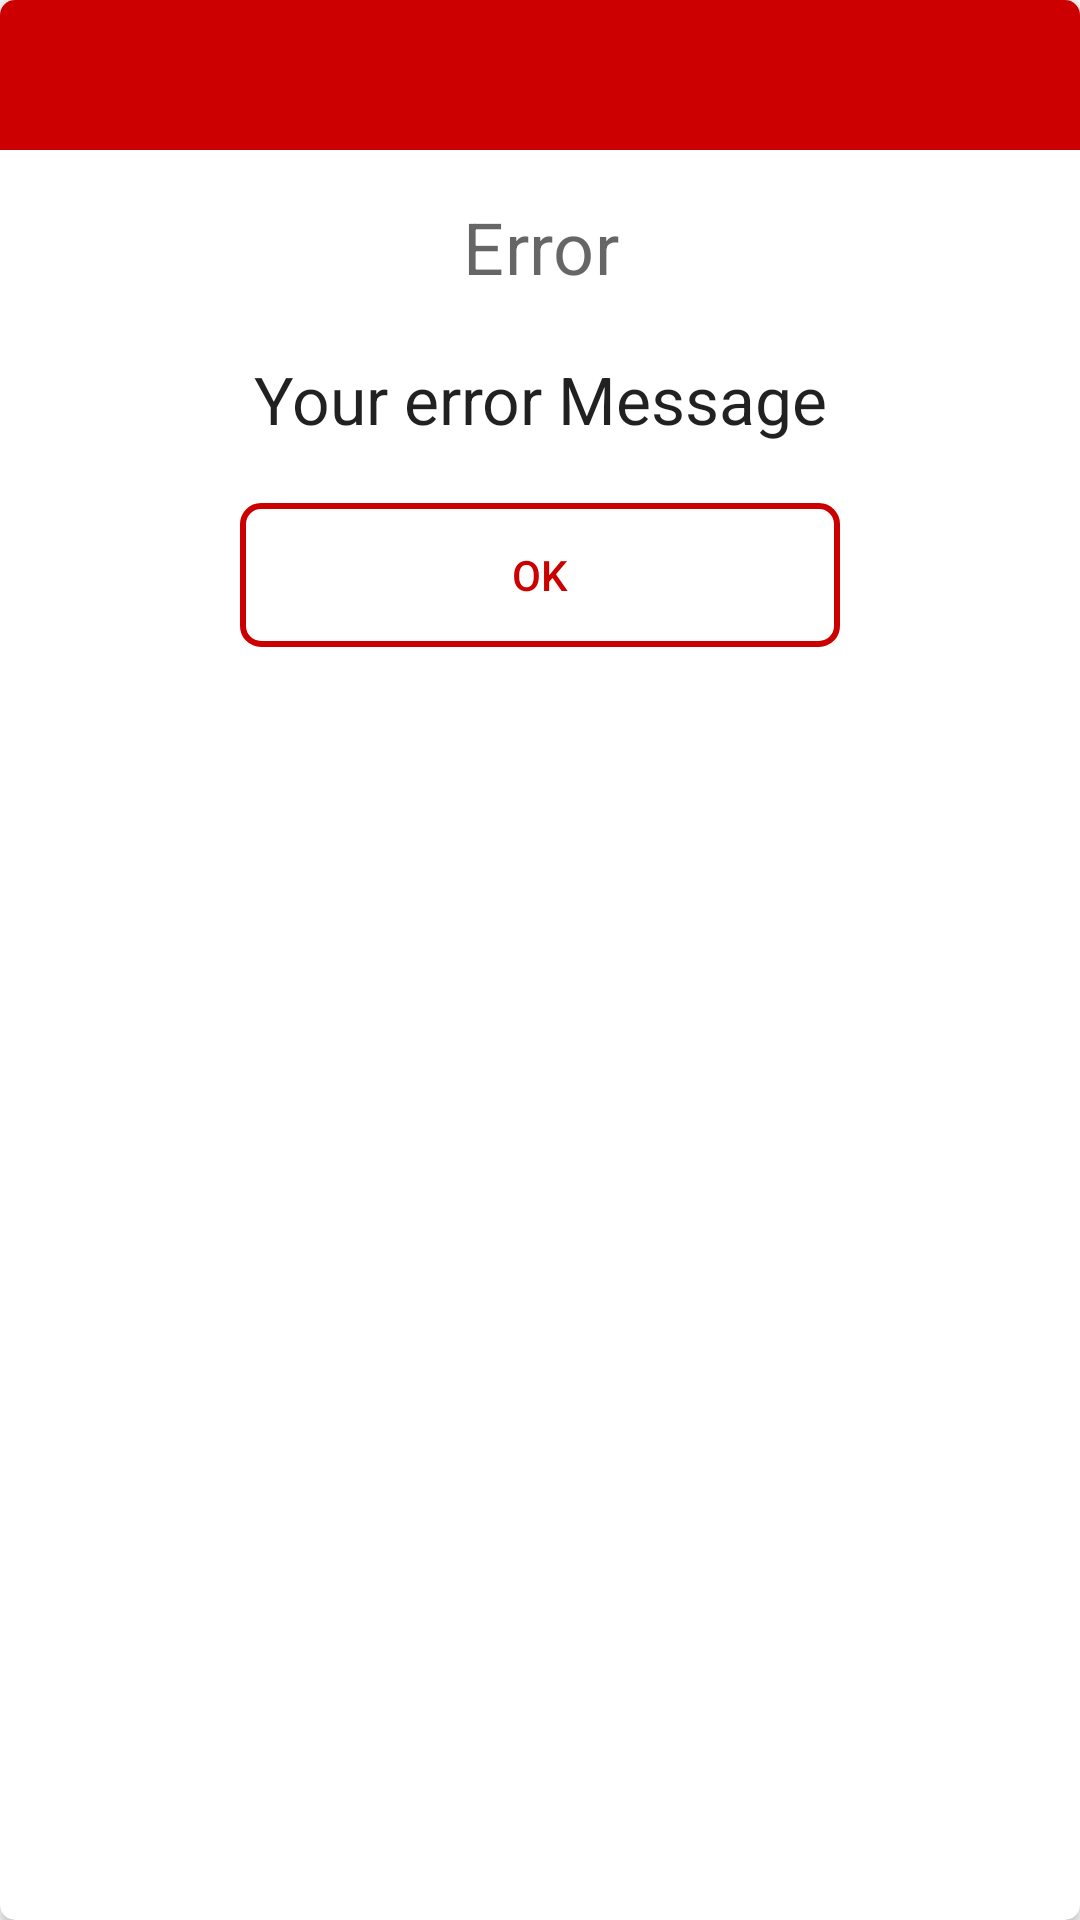

Android layout source for this screen:
<!-- AndroidManifest.xml: application theme AppTheme -->
<!-- res/layout/error_dialog.xml -->
<?xml version="1.0" encoding="utf-8"?>
<androidx.cardview.widget.CardView xmlns:android="http://schemas.android.com/apk/res/android"
    android:layout_width="match_parent"
    android:layout_height="wrap_content"
    xmlns:app="http://schemas.android.com/apk/res-auto"
    app:cardCornerRadius="5dp">

    <LinearLayout
        android:layout_width="match_parent"
        android:layout_height="match_parent"
        android:orientation="vertical">

    <RelativeLayout
        android:layout_width="match_parent"
        android:layout_height="50dp"
        android:background="@android:color/holo_red_dark">

        <ImageView
            android:layout_width="50dp"
            android:layout_height="50dp"
            android:layout_centerInParent="true"
            android:background="@drawable/ic_baseline_error"/>

    </RelativeLayout>

    <LinearLayout
        android:layout_width="match_parent"
        android:layout_height="wrap_content"
        android:orientation="vertical"
        android:padding="16dp">

        <TextView
            android:layout_width="match_parent"
            android:layout_height="match_parent"
            android:text="Error"
            android:textAlignment="center"
            android:textSize="24sp"
            android:textAppearance="@style/TextAppearance.MaterialComponents.Headline4"
            android:gravity="center_horizontal"/>

        <TextView
            android:id="@+id/dialog_error_text"
            android:layout_width="match_parent"
            android:layout_height="match_parent"
            android:text="Your error Message"
            android:textAlignment="center"
            android:layout_gravity="center"
            android:layout_marginTop="20dp"
            android:textAppearance="@style/TextAppearance.AppCompat.Large"
            />

        <androidx.appcompat.widget.AppCompatButton
            android:id="@+id/errorButton"
            android:layout_width="200dp"
            android:layout_height="wrap_content"
            android:layout_gravity="center"
            android:layout_marginTop="20dp"
            android:text="Ok"
            android:textColor="@android:color/holo_red_dark"
            android:background="@drawable/success_button_bg"
            android:backgroundTint="@android:color/holo_red_dark"/>




    </LinearLayout>
    </LinearLayout>


</androidx.cardview.widget.CardView>
<!-- resources referenced by this layout -->
<resources>
  <!-- drawable success_button_bg (drawable) -->
  <?xml version="1.0" encoding="utf-8"?>
  <selector xmlns:android="http://schemas.android.com/apk/res/android">
  
      <item>
          <shape>
              <stroke android:width="2dp" android:color="@android:color/holo_green_dark"/>
  
              <solid android:color="@android:color/transparent"/>
  
              <corners android:bottomLeftRadius="6dp" android:bottomRightRadius="6dp"
                  android:topLeftRadius="6dp" android:topRightRadius="6dp"/>
  
          </shape>
      </item>
  
  </selector>
  <style name="AppTheme" parent="Theme.AppCompat.Light.NoActionBar">
          
          <item name="colorPrimary">@color/colorPrimary</item>
          <item name="colorPrimaryDark">@color/colorPrimaryDark</item>
          <item name="colorAccent">@color/colorAccent</item>
      </style>
  <color name="colorPrimary">#01579b</color>
  <color name="colorPrimaryDark">#002f6c</color>
  <color name="colorAccent">#4f83cc</color>
</resources>
